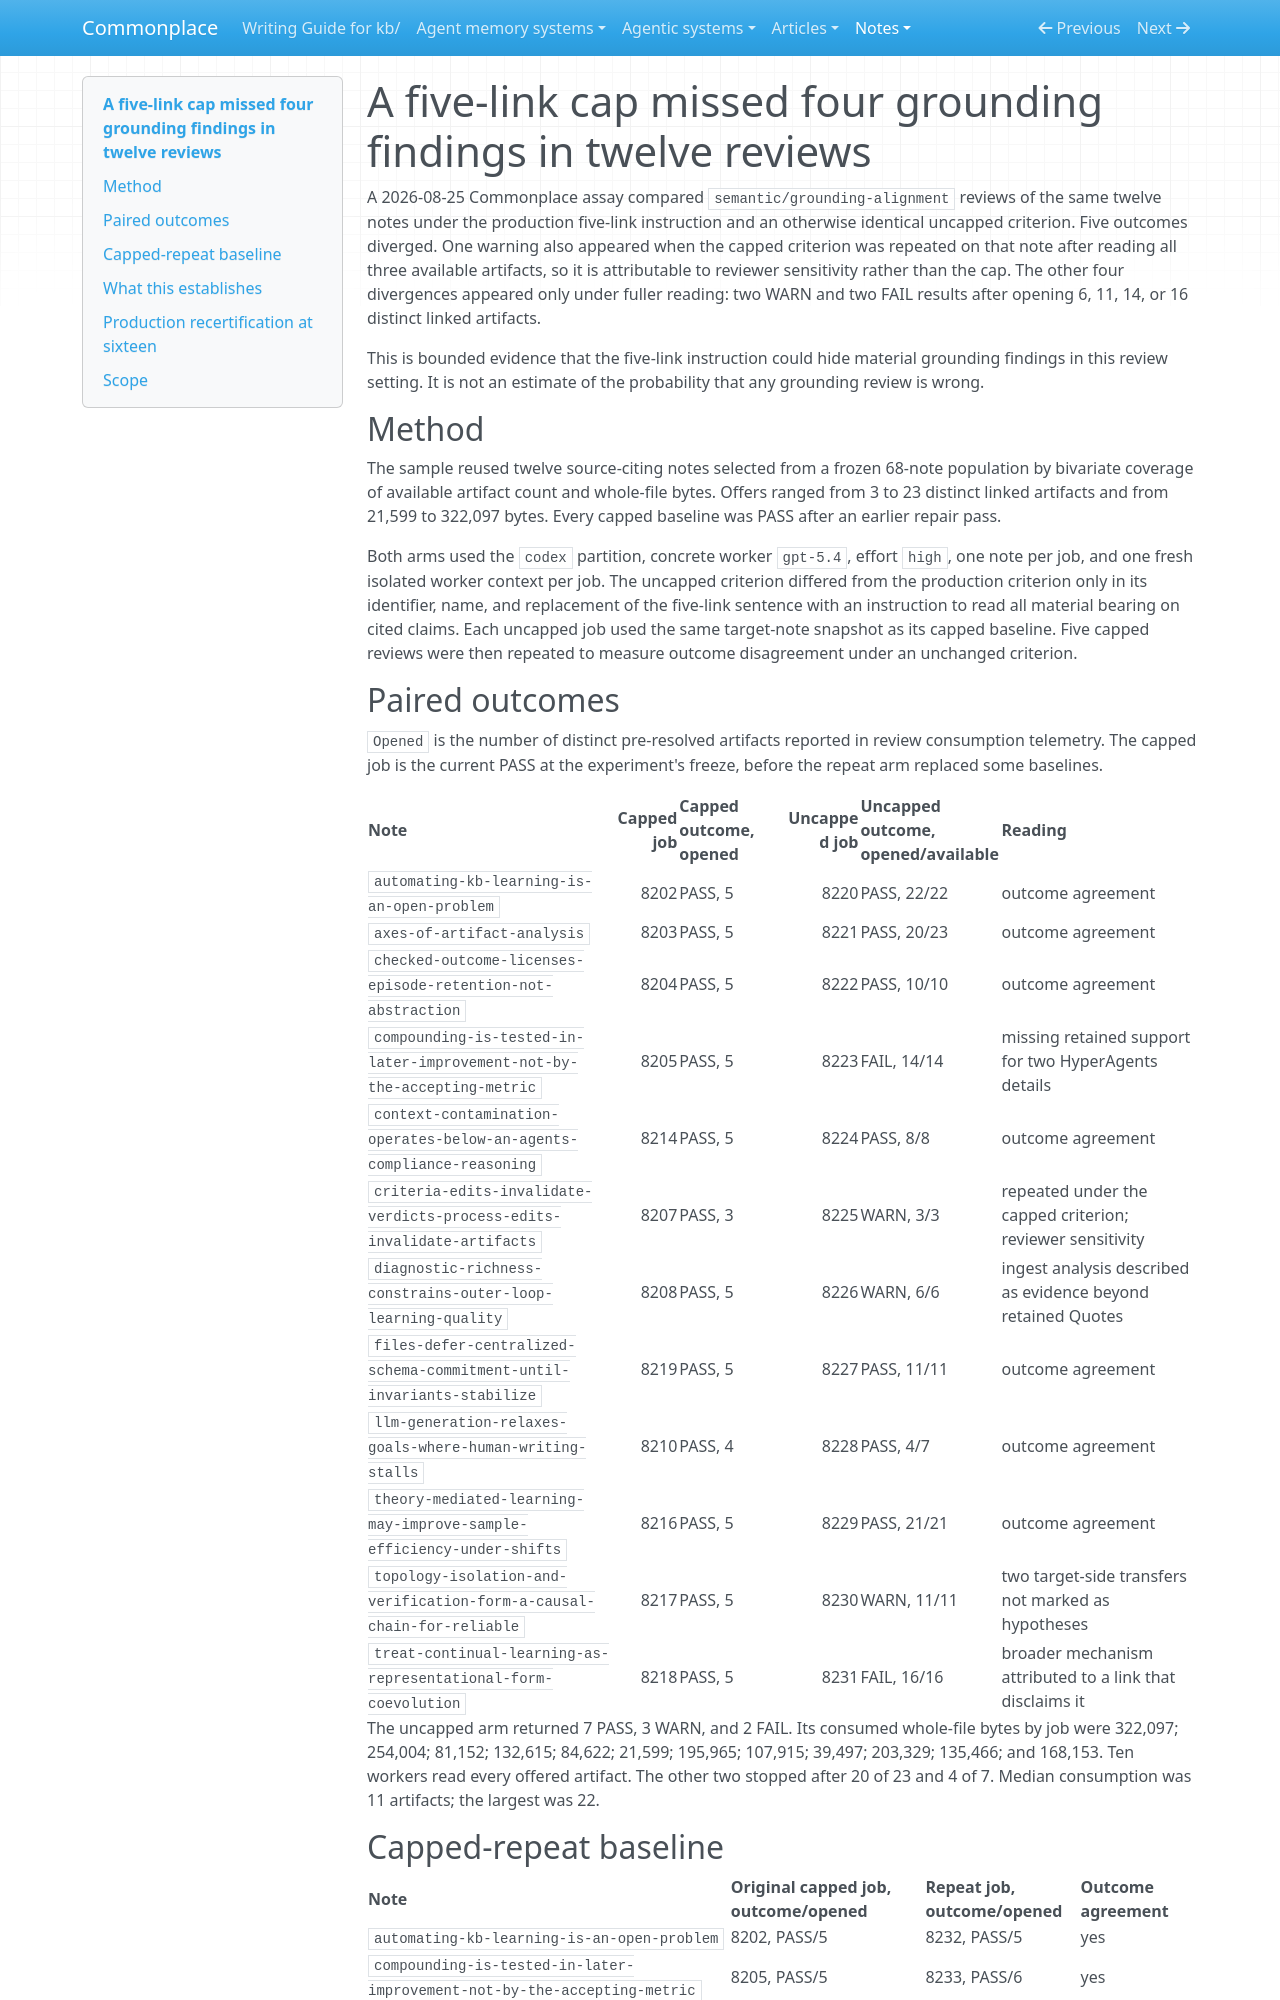

repository: zby/commonplace · page: notes/evidence/a-five-link-cap-missed-four-grounding-findings-in-twelve-reviews/index.html · generator: mkdocs

---
description: "A paired Commonplace assay found five capped-versus-uncapped grounding outcome divergences; one reproduced as reviewer noise, while four appeared only after fuller reading reached 6–16 linked artifacts"
type: types/note.md
traits: [title-as-claim, has-comparison]
tags: [evaluation, kb-maintenance, review-system]
---

# A five-link cap missed four grounding findings in twelve reviews

A 2026-08-25 Commonplace assay compared `semantic/grounding-alignment`
reviews of the same twelve notes under the production five-link instruction and
an otherwise identical uncapped criterion. Five outcomes diverged. One warning
also appeared when the capped criterion was repeated on that note after reading
all three available artifacts, so it is attributable to reviewer sensitivity
rather than the cap. The other four divergences appeared only under fuller
reading: two WARN and two FAIL results after opening 6, 11, 14, or 16 distinct
linked artifacts.

This is bounded evidence that the five-link instruction could hide material
grounding findings in this review setting. It is not an estimate of the
probability that any grounding review is wrong.

## Method

The sample reused twelve source-citing notes selected from a frozen 68-note
population by bivariate coverage of available artifact count and whole-file
bytes. Offers ranged from 3 to 23 distinct linked artifacts and from 21,599 to
322,097 bytes. Every capped baseline was PASS after an earlier repair pass.

Both arms used the `codex` partition, concrete worker `gpt-5.4`, effort `high`,
one note per job, and one fresh isolated worker context per job. The uncapped
criterion differed from the production criterion only in its identifier, name,
and replacement of the five-link sentence with an instruction to read all
material bearing on cited claims. Each uncapped job used the same target-note
snapshot as its capped baseline. Five capped reviews were then repeated to
measure outcome disagreement under an unchanged criterion.

## Paired outcomes

`Opened` is the number of distinct pre-resolved artifacts reported in review
consumption telemetry. The capped job is the current PASS at the experiment's
freeze, before the repeat arm replaced some baselines.

| Note | Capped job | Capped outcome, opened | Uncapped job | Uncapped outcome, opened/available | Reading |
|---|---:|---|---:|---|---|
| `automating-kb-learning-is-an-open-problem` | 8202 | PASS, 5 | 8220 | PASS, 22/22 | outcome agreement |
| `axes-of-artifact-analysis` | 8203 | PASS, 5 | 8221 | PASS, 20/23 | outcome agreement |
| `checked-outcome-licenses-episode-retention-not-abstraction` | 8204 | PASS, 5 | 8222 | PASS, 10/10 | outcome agreement |
| `compounding-is-tested-in-later-improvement-not-by-the-accepting-metric` | 8205 | PASS, 5 | 8223 | FAIL, 14/14 | missing retained support for two HyperAgents details |
| `context-contamination-operates-below-an-agents-compliance-reasoning` | 8214 | PASS, 5 | 8224 | PASS, 8/8 | outcome agreement |
| `criteria-edits-invalidate-verdicts-process-edits-invalidate-artifacts` | 8207 | PASS, 3 | 8225 | WARN, 3/3 | repeated under the capped criterion; reviewer sensitivity |
| `diagnostic-richness-constrains-outer-loop-learning-quality` | 8208 | PASS, 5 | 8226 | WARN, 6/6 | ingest analysis described as evidence beyond retained Quotes |
| `files-defer-centralized-schema-commitment-until-invariants-stabilize` | 8219 | PASS, 5 | 8227 | PASS, 11/11 | outcome agreement |
| `llm-generation-relaxes-goals-where-human-writing-stalls` | 8210 | PASS, 4 | 8228 | PASS, 4/7 | outcome agreement |
| `theory-mediated-learning-may-improve-sample-efficiency-under-shifts` | 8216 | PASS, 5 | 8229 | PASS, 21/21 | outcome agreement |
| `topology-isolation-and-verification-form-a-causal-chain-for-reliable` | 8217 | PASS, 5 | 8230 | WARN, 11/11 | two target-side transfers not marked as hypotheses |
| `treat-continual-learning-as-representational-form-coevolution` | 8218 | PASS, 5 | 8231 | FAIL, 16/16 | broader mechanism attributed to a link that disclaims it |

The uncapped arm returned 7 PASS, 3 WARN, and 2 FAIL. Its consumed whole-file
bytes by job were 322,097; 254,004; 81,152; 132,615; 84,622; 21,599;
195,965; 107,915; 39,497; 203,329; 135,466; and 168,153. Ten workers read every
offered artifact. The other two stopped after 20 of 23 and 4 of 7. Median
consumption was 11 artifacts; the largest was 22.
